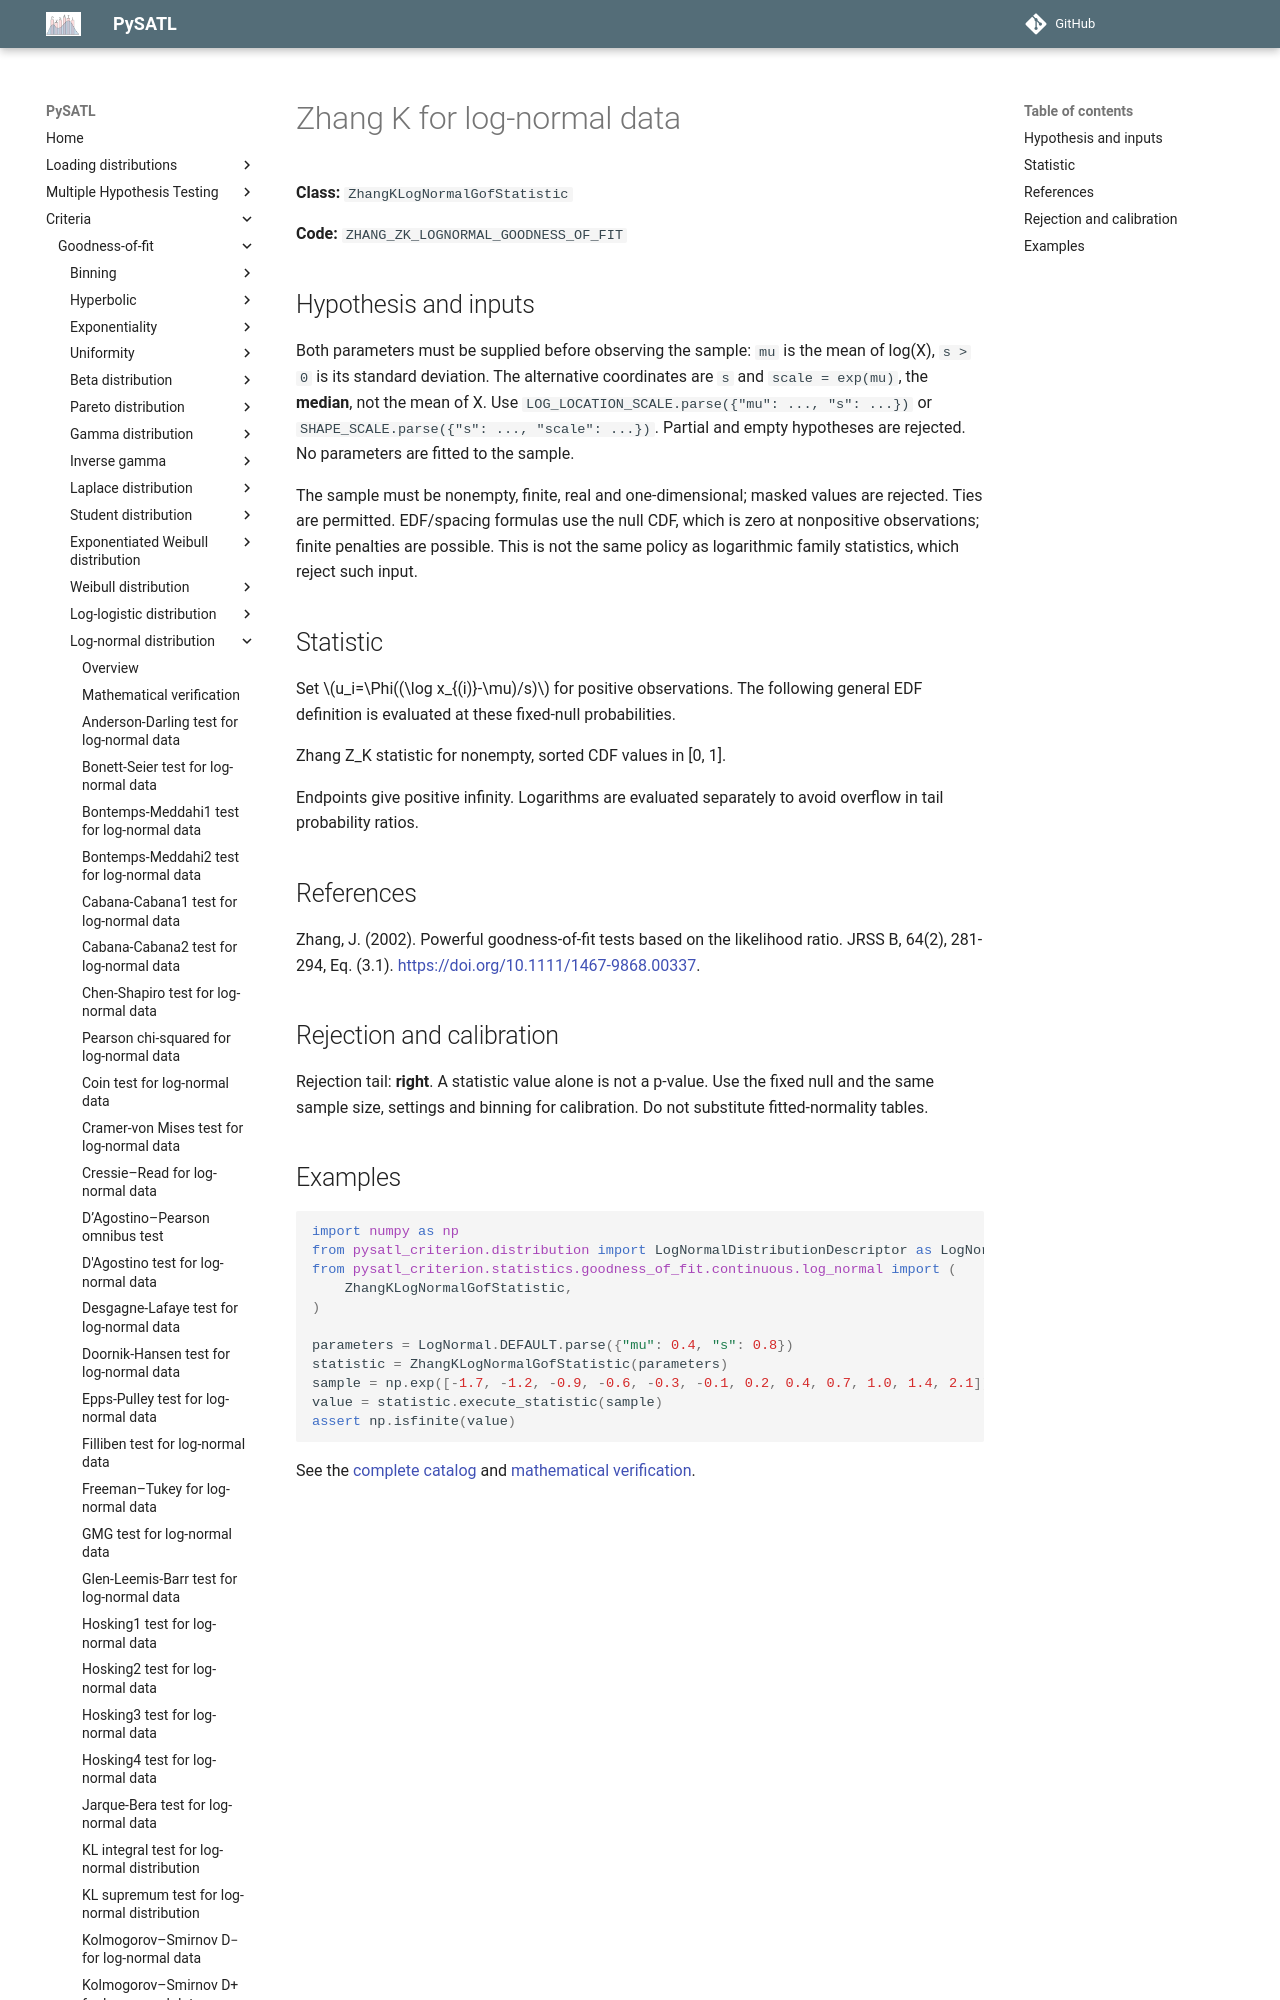

repository: PySATL/pysatl-criterion · page: en/main/criteria/goodness-of-fit/log-normal/zhang_k_log_normal_criterion/index.html · generator: mkdocs

# Zhang K for log-normal data

**Class:** `ZhangKLogNormalGofStatistic`

**Code:** `ZHANG_ZK_LOGNORMAL_GOODNESS_OF_FIT`

## Hypothesis and inputs

Both parameters must be supplied before observing the sample: `mu` is the
mean of log(X), `s > 0` is its standard deviation. The alternative coordinates
are `s` and `scale = exp(mu)`, the **median**, not the mean of X.
Use `LOG_LOCATION_SCALE.parse({"mu": ..., "s": ...})` or
`SHAPE_SCALE.parse({"s": ..., "scale": ...})`. Partial and empty hypotheses
are rejected. No parameters are fitted to the sample.

The sample must be nonempty, finite, real and one-dimensional; masked values
are rejected. Ties are permitted. EDF/spacing formulas use the null CDF, which
is zero at nonpositive observations; finite penalties are possible. This is
not the same policy as logarithmic family statistics, which reject such input.

## Statistic

Set $u_i=\Phi((\log x_{(i)}-\mu)/s)$ for positive observations.
The following general EDF definition is evaluated at these fixed-null probabilities.

Zhang Z_K statistic for nonempty, sorted CDF values in [0, 1].

Endpoints give positive infinity. Logarithms are evaluated separately
to avoid overflow in tail probability ratios.
